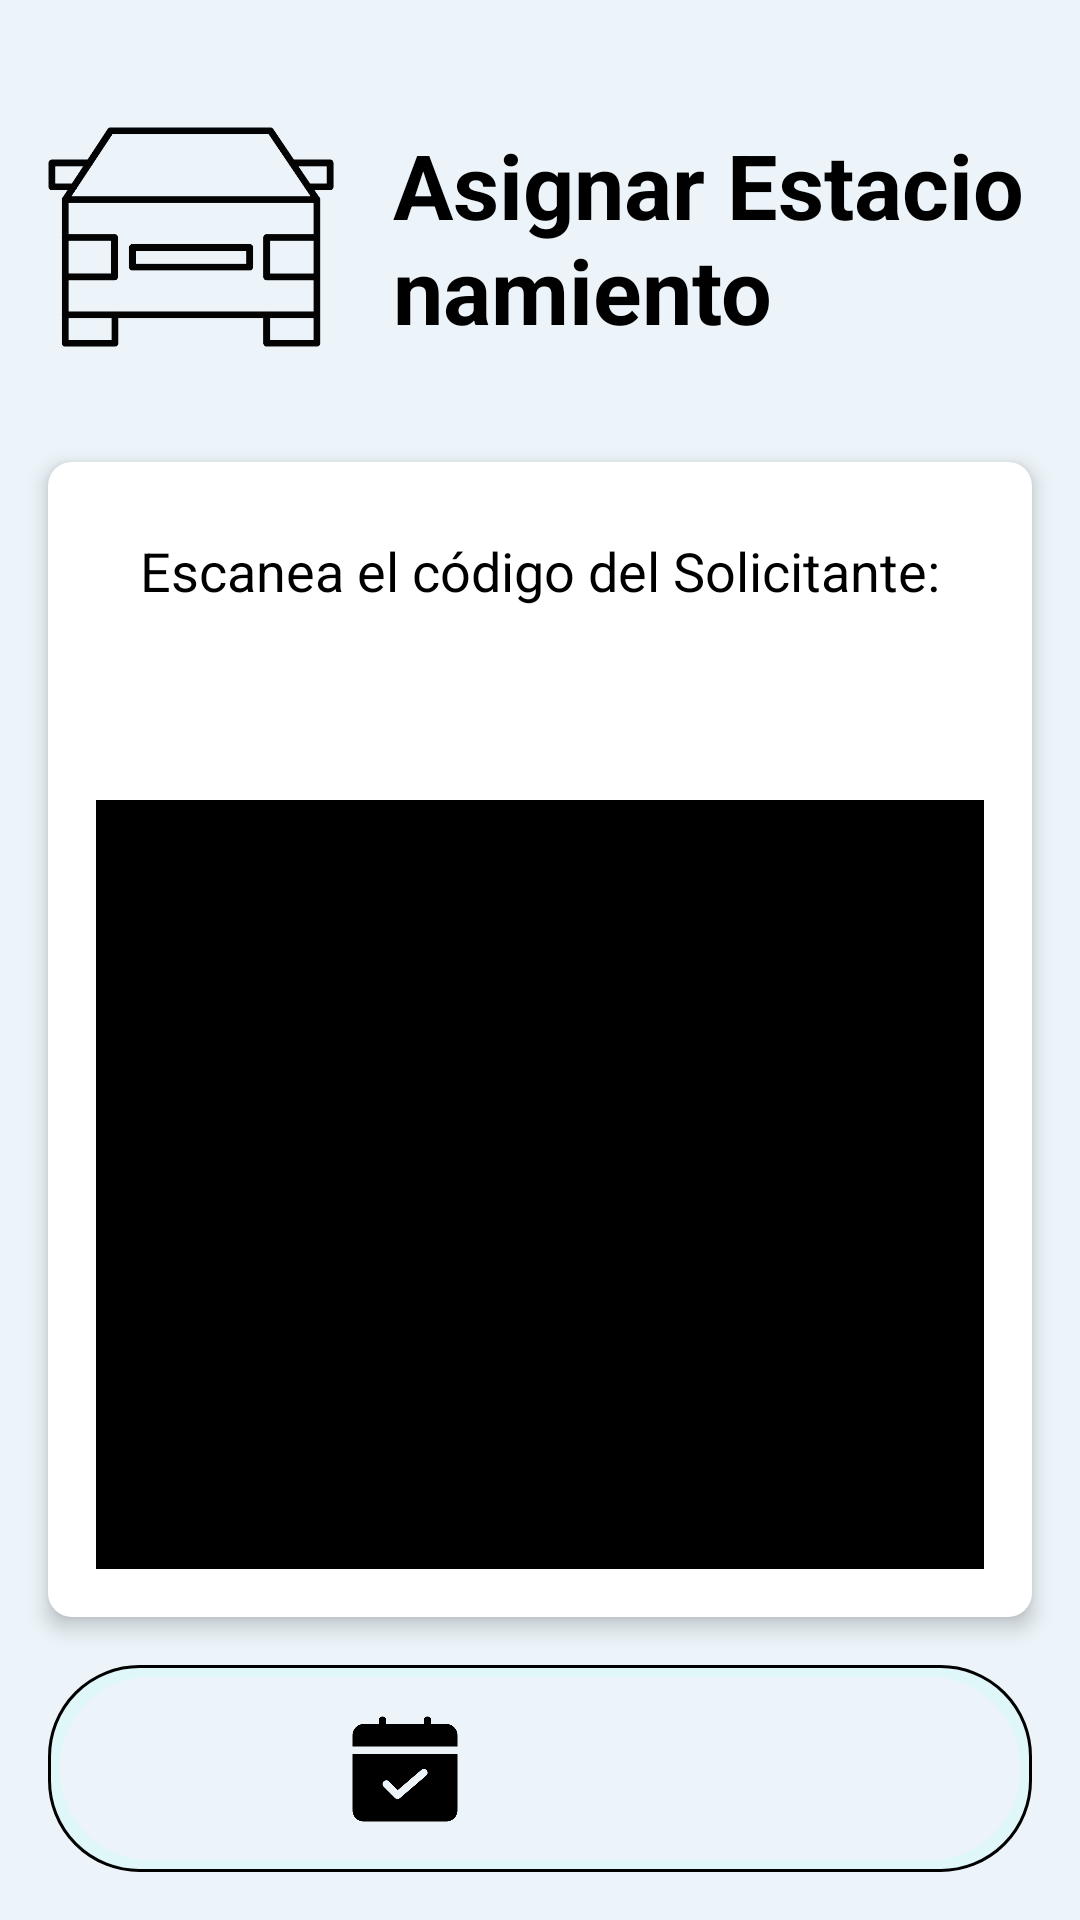

Reconstruct the res/layout file that produces this screen, plus the resources it refers to.
<!-- AndroidManifest.xml: application theme Theme.Parking_Spot_UTP -->
<!-- res/layout/activity_qr_view.xml -->
<?xml version="1.0" encoding="utf-8"?>
<androidx.constraintlayout.widget.ConstraintLayout xmlns:android="http://schemas.android.com/apk/res/android"
    xmlns:app="http://schemas.android.com/apk/res-auto"
    xmlns:tools="http://schemas.android.com/tools"
    android:id="@+id/main"
    android:layout_width="match_parent"
    android:layout_height="match_parent"
    android:background="@color/sky"
    tools:context=".presenter.controler.actQR">

    <LinearLayout
        android:id="@+id/header"
        android:layout_width="0dp"
        android:layout_height="wrap_content"
        android:layout_marginTop="20dp"
        android:gravity="center"
        android:orientation="horizontal"
        android:padding="16dp"
        app:layout_constraintEnd_toEndOf="parent"
        app:layout_constraintStart_toStartOf="parent"
        app:layout_constraintTop_toTopOf="parent">

        <ImageView
            android:layout_width="99dp"
            android:layout_height="86dp"
            android:src="@drawable/ic_car" />

        <TextView
            android:layout_width="wrap_content"
            android:layout_height="wrap_content"
            android:paddingStart="16dp"
            android:text="Asignar Estacionamiento"
            android:textColor="@android:color/black"
            android:textSize="30sp"
            android:textStyle="bold" />
    </LinearLayout>

    <LinearLayout
        android:id="@+id/content"
        android:layout_width="0dp"
        android:layout_height="0dp"
        android:layout_margin="16dp"
        android:orientation="vertical"
        android:padding="16dp"
        app:layout_constraintBottom_toTopOf="@+id/footer"
        app:layout_constraintEnd_toEndOf="parent"
        app:layout_constraintStart_toStartOf="parent"
        app:layout_constraintTop_toBottomOf="@+id/header"
        android:elevation="4dp"
        android:background="@drawable/card_background">

        <TextView
            android:layout_width="wrap_content"
            android:layout_height="wrap_content"
            android:layout_gravity="center_horizontal"
            android:padding="8dp"
            android:text="Escanea el código del Solicitante:"
            android:textColor="@android:color/black"
            android:textSize="18sp" />

        <TextView
            android:id="@+id/idSlotTextView"
            android:layout_width="wrap_content"
            android:layout_height="wrap_content"
            android:layout_marginTop="16dp"
            android:layout_marginBottom="16dp"
            android:textColor="@android:color/black"
            android:textSize="18sp"
            app:layout_constraintTop_toTopOf="parent"
            app:layout_constraintStart_toStartOf="parent"
            app:layout_constraintEnd_toEndOf="parent"/>

        <ImageView
            android:id="@+id/qrImageView"
            android:layout_width="300dp"
            android:layout_height="300dp"
            android:layout_gravity="center_horizontal"
            android:background="@android:color/black" />
    </LinearLayout>

    <LinearLayout
        android:id="@+id/footer"
        android:layout_width="0dp"
        android:layout_height="69dp"
        android:layout_margin="16dp"
        android:background="@drawable/rounded_background"
        android:gravity="center"
        android:orientation="horizontal"
        android:padding="16dp"
        app:layout_constraintBottom_toBottomOf="parent"
        app:layout_constraintEnd_toEndOf="parent"
        app:layout_constraintStart_toStartOf="parent">

        <ImageView
            android:layout_width="40dp"
            android:layout_height="40dp"
            android:layout_marginEnd="50dp"
            android:src="@drawable/ic_calendar" />

        <ImageView
            android:id="@+id/searchImageView"
            android:layout_width="40dp"
            android:layout_height="40dp"
            android:src="@drawable/ic_search" />

    </LinearLayout>

</androidx.constraintlayout.widget.ConstraintLayout>
<!-- resources referenced by this layout -->
<resources>
  <color name="sky">#ECF4F9</color>
  <!-- drawable card_background (drawable) -->
  <?xml version="1.0" encoding="utf-8"?>
  <shape xmlns:android="http://schemas.android.com/apk/res/android">
      <solid android:color="@android:color/white" />
      <corners android:radius="8dp" />
      <elevation android:elevation="4dp" />
  
  </shape>
  <!-- drawable ic_calendar: png bitmap (drawable, 3792 bytes) -->
  <!-- drawable ic_car: png bitmap (drawable, 11011 bytes) -->
  <!-- drawable rounded_background (drawable) -->
  <?xml version="1.0" encoding="utf-8"?>
  <layer-list xmlns:android="http://schemas.android.com/apk/res/android">
      <item>
          <shape android:shape="rectangle">
              <solid android:color="#E0F7FA" />
              <corners android:radius="30dp" />
              <stroke
                  android:width="1dp"
                  android:color="#000000" />
          </shape>
      </item>
      <item
          android:left="4dp"
          android:right="4dp"
          android:top="4dp"
          android:bottom="4dp">
          <shape android:shape="rectangle">
              <solid android:color="@color/sky" />
              <corners android:radius="30dp" />
          </shape>
      </item>
  
  
  </layer-list>
  <style name="Theme.Parking_Spot_UTP" parent="Base.Theme.Parking_Spot_UTP" />
  <style name="Base.Theme.Parking_Spot_UTP" parent="Theme.Material3.DayNight.NoActionBar">
          
          
      </style>
</resources>
